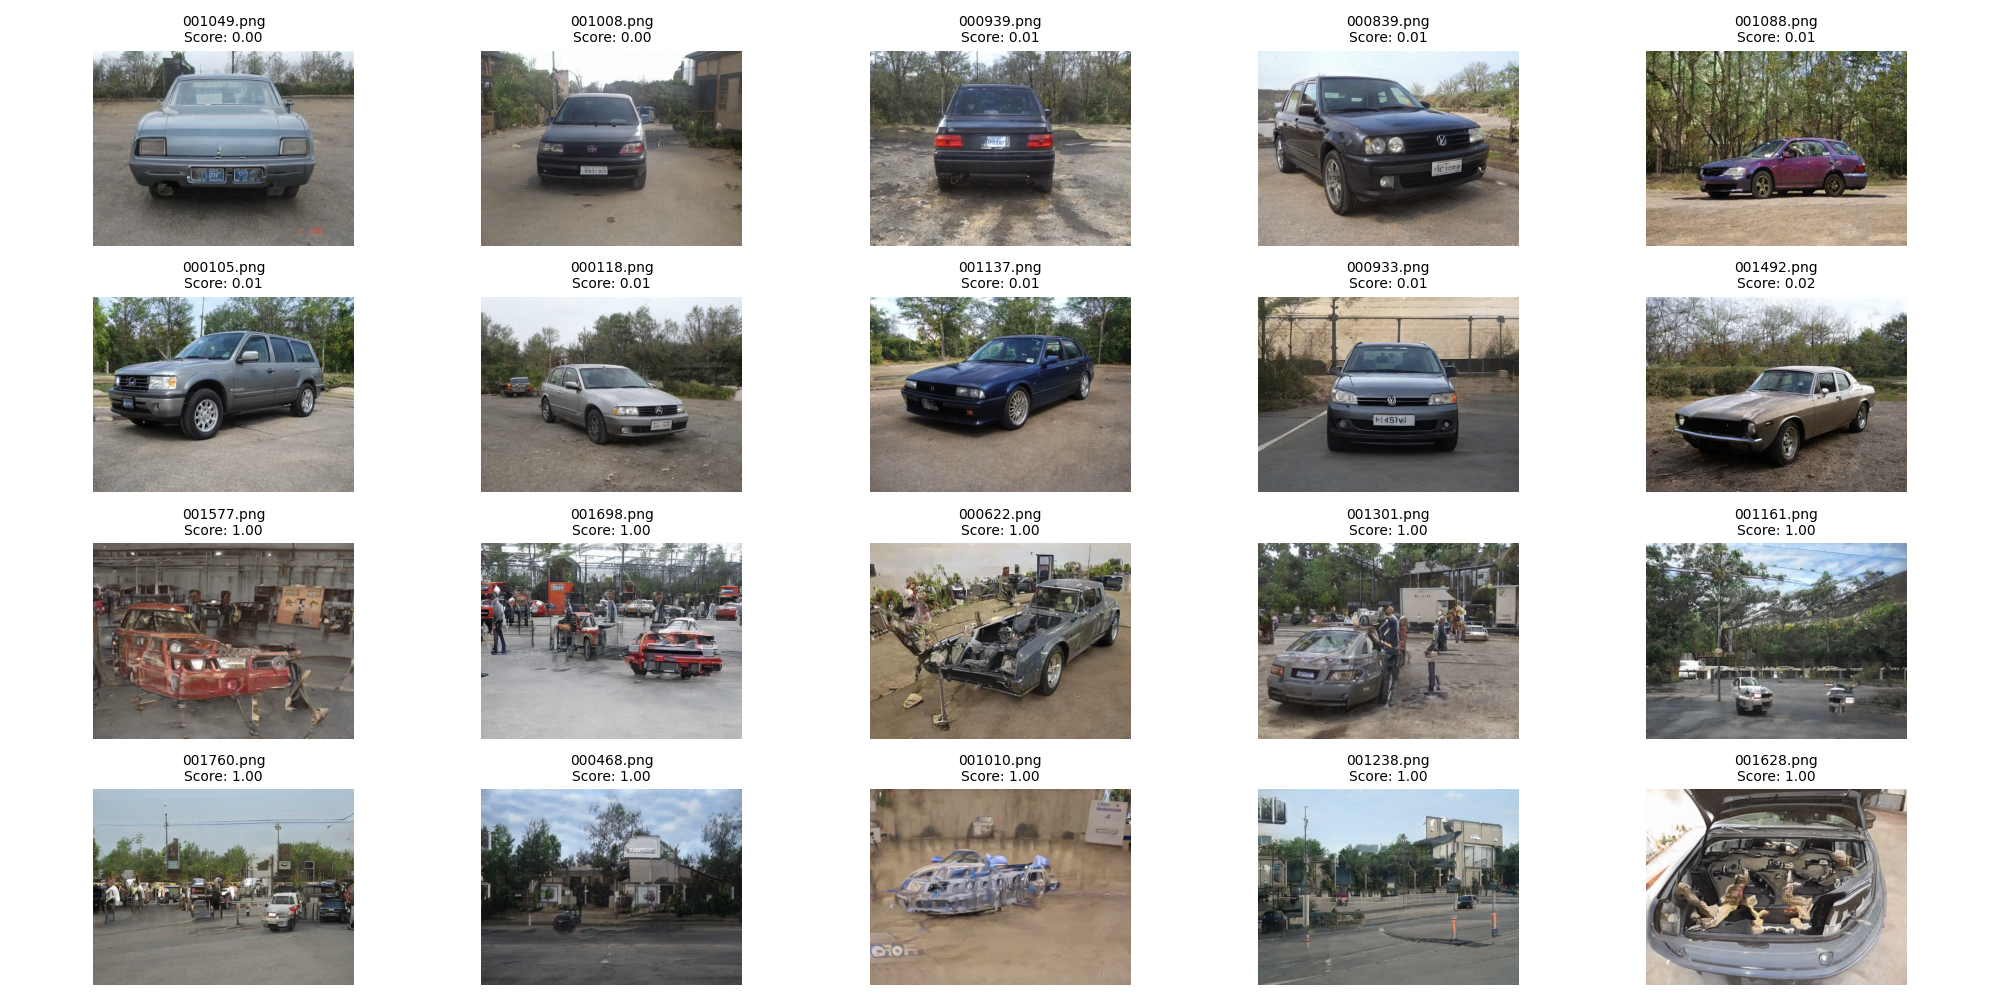

Values plotted in this chart, from the file beside it:
Source, Class, ox, Img, Confidence Score
stylegan2, car, 1_fake, 000000.png, 0.4872
stylegan2, car, 1_fake, 000001.png, 0.9986
stylegan2, car, 1_fake, 000002.png, 0.2715
stylegan2, car, 1_fake, 000003.png, 0.355
stylegan2, car, 1_fake, 000004.png, 0.9837
stylegan2, car, 1_fake, 000005.png, 0.9995
stylegan2, car, 1_fake, 000006.png, 0.9831
stylegan2, car, 1_fake, 000007.png, 0.6161
stylegan2, car, 1_fake, 000008.png, 0.8481
stylegan2, car, 1_fake, 000009.png, 0.9966
stylegan2, car, 1_fake, 000010.png, 0.9908
stylegan2, car, 1_fake, 000011.png, 0.9991
stylegan2, car, 1_fake, 000012.png, 0.1706
stylegan2, car, 1_fake, 000013.png, 0.8612
stylegan2, car, 1_fake, 000014.png, 0.9909
stylegan2, car, 1_fake, 000015.png, 0.9974
stylegan2, car, 1_fake, 000016.png, 0.5242
stylegan2, car, 1_fake, 000017.png, 0.9732
stylegan2, car, 1_fake, 000018.png, 0.7109
stylegan2, car, 1_fake, 000019.png, 0.9994
stylegan2, car, 1_fake, 000020.png, 0.2229
stylegan2, car, 1_fake, 000021.png, 0.9984
stylegan2, car, 1_fake, 000022.png, 0.9847
stylegan2, car, 1_fake, 000023.png, 0.9987
stylegan2, car, 1_fake, 000024.png, 0.3151
stylegan2, car, 1_fake, 000025.png, 0.9985
stylegan2, car, 1_fake, 000026.png, 0.9753
stylegan2, car, 1_fake, 000027.png, 0.8929
stylegan2, car, 1_fake, 000028.png, 0.985
stylegan2, car, 1_fake, 000029.png, 0.9915
stylegan2, car, 1_fake, 000030.png, 0.9986
stylegan2, car, 1_fake, 000031.png, 0.4856
stylegan2, car, 1_fake, 000032.png, 0.9873
stylegan2, car, 1_fake, 000033.png, 0.9841
stylegan2, car, 1_fake, 000034.png, 0.0692
stylegan2, car, 1_fake, 000035.png, 0.9088
stylegan2, car, 1_fake, 000036.png, 0.9788
stylegan2, car, 1_fake, 000037.png, 0.4753
stylegan2, car, 1_fake, 000038.png, 0.1157
stylegan2, car, 1_fake, 000039.png, 0.9959
stylegan2, car, 1_fake, 000040.png, 0.8824
stylegan2, car, 1_fake, 000041.png, 0.9579
stylegan2, car, 1_fake, 000042.png, 0.9903
stylegan2, car, 1_fake, 000043.png, 0.8704
stylegan2, car, 1_fake, 000044.png, 0.03544
stylegan2, car, 1_fake, 000045.png, 0.8763
stylegan2, car, 1_fake, 000046.png, 0.8402
stylegan2, car, 1_fake, 000047.png, 0.9961
stylegan2, car, 1_fake, 000048.png, 0.9982
stylegan2, car, 1_fake, 000049.png, 0.7083
stylegan2, car, 1_fake, 000050.png, 0.9679
stylegan2, car, 1_fake, 000051.png, 0.9993
stylegan2, car, 1_fake, 000052.png, 0.2006
stylegan2, car, 1_fake, 000053.png, 0.9627
stylegan2, car, 1_fake, 000054.png, 0.3577
stylegan2, car, 1_fake, 000055.png, 0.8143
stylegan2, car, 1_fake, 000056.png, 0.9999
stylegan2, car, 1_fake, 000057.png, 0.2456
stylegan2, car, 1_fake, 000058.png, 0.9879
stylegan2, car, 1_fake, 000059.png, 0.6489
... 1,937 more rows
